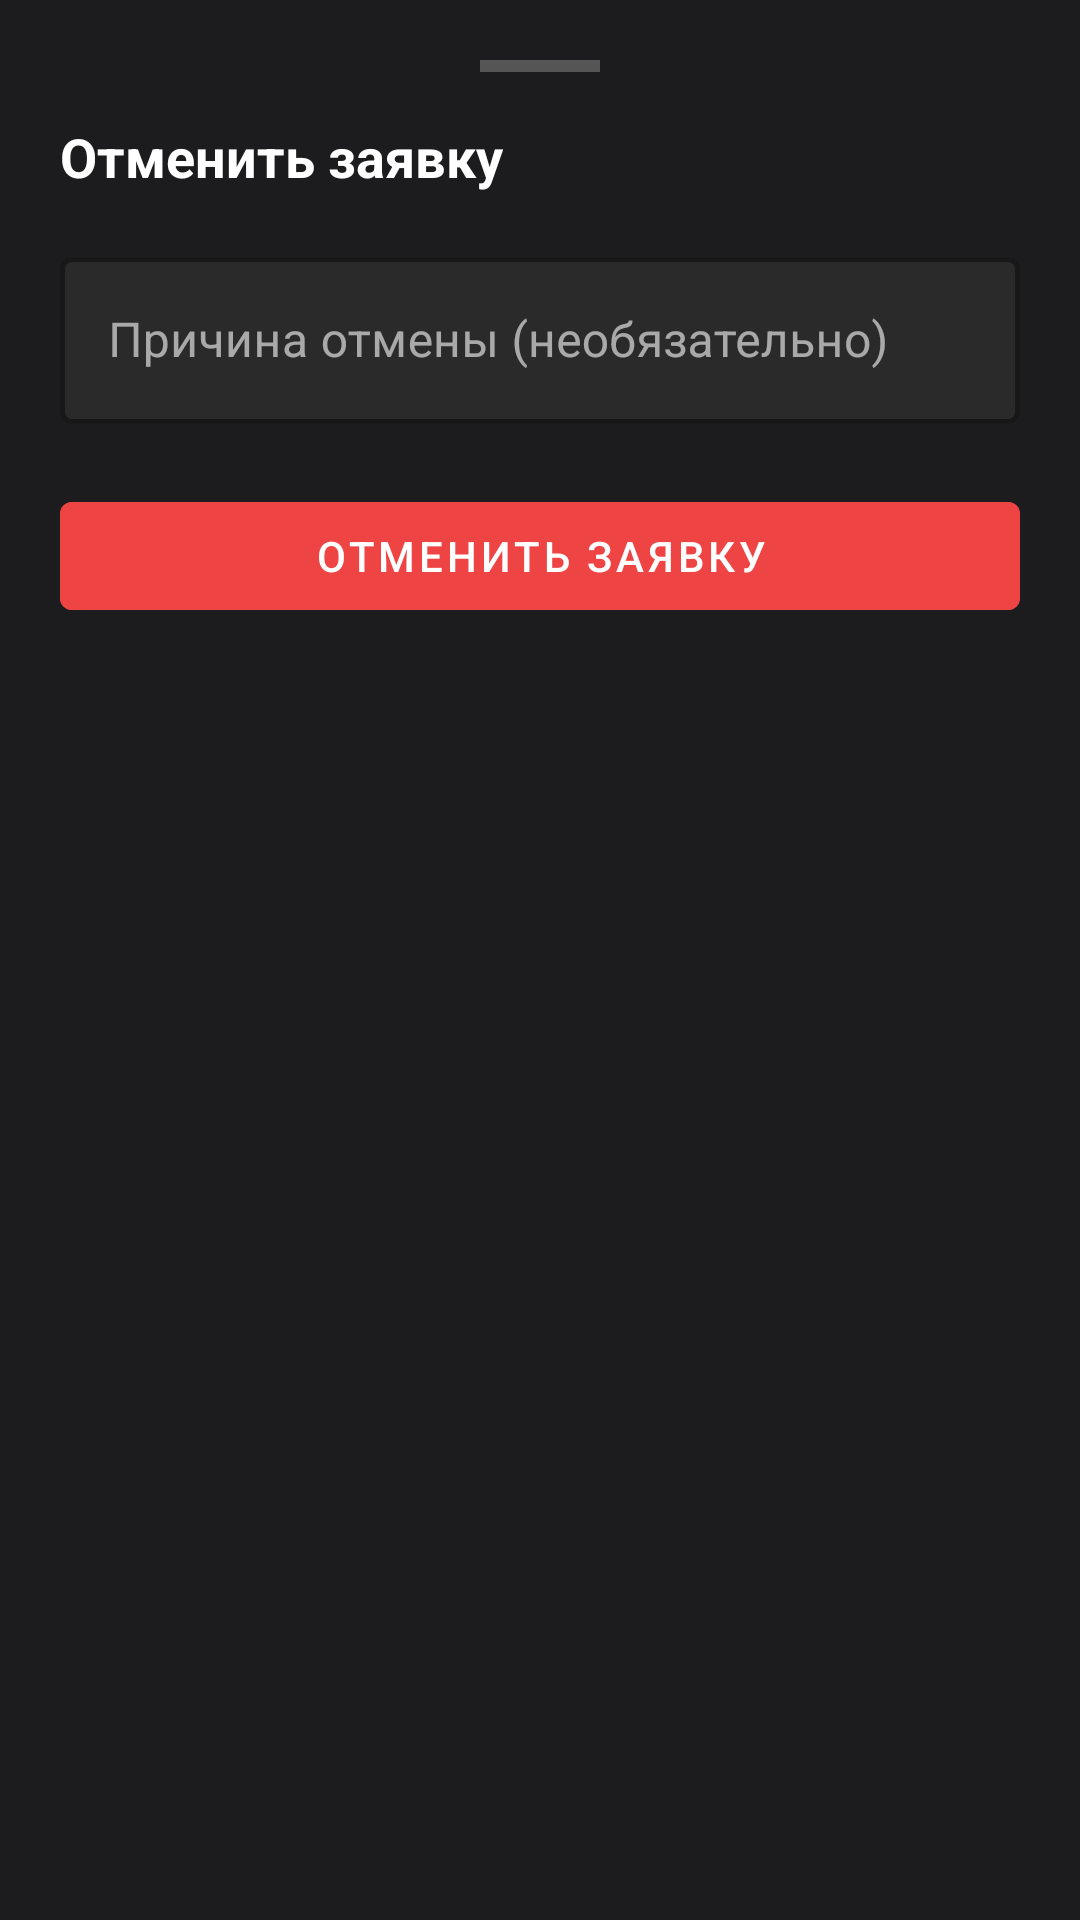

Android layout source for this screen:
<!-- AndroidManifest.xml: application theme Theme.HelpDesk -->
<!-- res/layout/sheet_cancel_connection.xml -->
<?xml version="1.0" encoding="utf-8"?>
<LinearLayout
    xmlns:android="http://schemas.android.com/apk/res/android"
    xmlns:app="http://schemas.android.com/apk/res-auto"
    android:layout_width="match_parent"
    android:layout_height="wrap_content"
    android:orientation="vertical"
    android:background="#1C1C1E"
    android:padding="20dp">

    <View
        android:layout_width="40dp"
        android:layout_height="4dp"
        android:layout_gravity="center_horizontal"
        android:layout_marginBottom="16dp"
        android:background="#555555"/>

    <TextView
        android:layout_width="match_parent"
        android:layout_height="wrap_content"
        android:text="Отменить заявку"
        android:textSize="18sp"
        android:textStyle="bold"
        android:textColor="#FFFFFF"
        android:layout_marginBottom="16dp"/>

    <com.google.android.material.textfield.TextInputLayout
        android:layout_width="match_parent"
        android:layout_height="wrap_content"
        android:hint="Причина отмены (необязательно)"
        style="@style/Widget.MaterialComponents.TextInputLayout.OutlinedBox"
        app:boxStrokeColor="#888888"
        app:boxStrokeWidth="1.5dp"
        app:boxStrokeWidthFocused="2dp"
        app:boxStrokeErrorColor="#CF6679"
        app:boxBackgroundColor="#2A2A2A"
        app:hintTextColor="#9E9E9E">
        <com.google.android.material.textfield.TextInputEditText
            android:id="@+id/etCancelComment"
            android:layout_width="match_parent"
            android:layout_height="wrap_content"
            android:textColor="#FFFFFF"
            android:textColorHint="#757575"
            android:background="@null"
            android:maxLines="4"
            android:inputType="textMultiLine|textCapSentences"/>
    </com.google.android.material.textfield.TextInputLayout>

    <com.google.android.material.button.MaterialButton
        android:id="@+id/btnSubmitCancel"
        android:layout_width="match_parent"
        android:layout_height="48dp"
        android:layout_marginTop="20dp"
        android:layout_marginBottom="8dp"
        android:text="Отменить заявку"
        android:backgroundTint="#EF4444"
        android:textColor="#FFFFFF"/>

</LinearLayout>
<!-- resources referenced by this layout -->
<resources>
  <style name="Theme.HelpDesk" parent="Theme.MaterialComponents.DayNight.NoActionBar">
          
          <item name="colorPrimary">#1D4ED8</item>
          <item name="colorPrimaryVariant">#1E40AF</item>
          <item name="colorOnPrimary">#FFFFFF</item>
          <item name="colorSecondary">#3B82F6</item>
          <item name="colorOnSecondary">#FFFFFF</item>
          
          <item name="android:windowBackground">#121212</item>
          <item name="android:colorBackground">#121212</item>
          <item name="colorSurface">#1E1E1E</item>
          <item name="colorOnSurface">#FFFFFF</item>
          
          <item name="android:textColorPrimary">#FFFFFF</item>
          <item name="android:textColorSecondary">#AAAAAA</item>
          
          <item name="textInputStyle">@style/Widget.MaterialComponents.TextInputLayout.OutlinedBox</item>
          
          <item name="android:statusBarColor">#1D4ED8</item>
      </style>
</resources>
